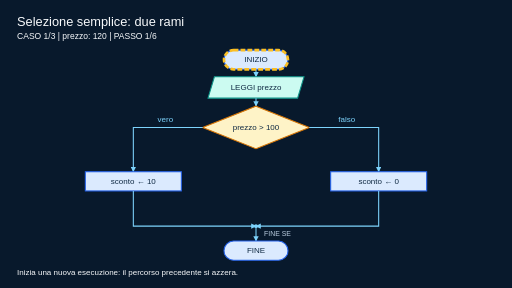
t = 0.00 s
t = 1.50 s: frame unchanged from t = 0.00 s, image omitted
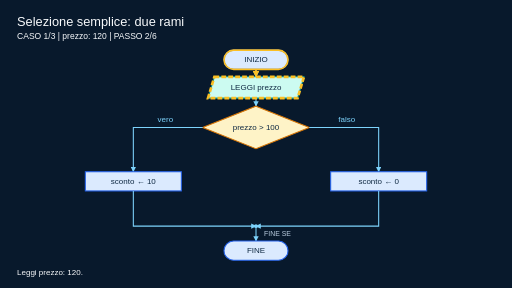
t = 3.50 s
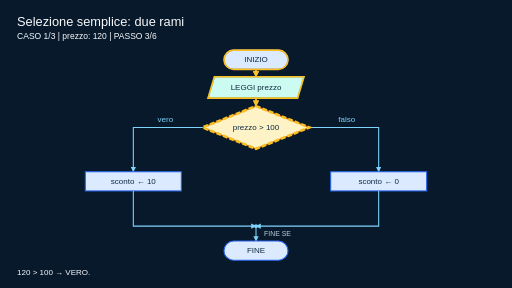
t = 5.00 s
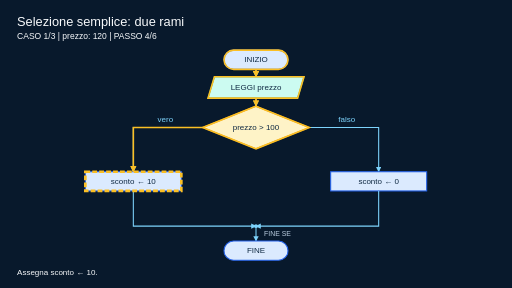
t = 6.50 s
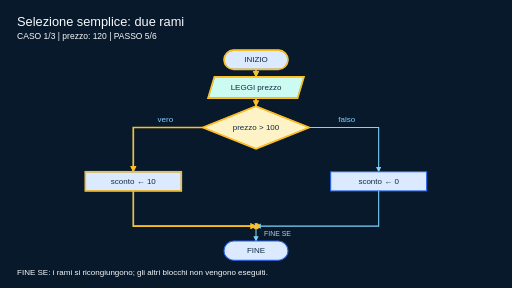
t = 8.50 s

The animated SVG that drew these frames (rendered in a browser with its animation timeline set to each time). Animation: 18 CSS @keyframes rules; frames cover the first 8.50 s, repeats indefinitely.

<?xml version='1.0' encoding='utf-8'?>
<svg xmlns="http://www.w3.org/2000/svg" viewBox="0 0 1920 1080" role="img" aria-labelledby="title desc">
  <title id="title">Selezione semplice: due rami — esecuzioni animate</title>
  <desc id="desc">Letto il prezzo, se prezzo &gt; 100 si assegna 10 a sconto, altrimenti 0. I due rami si ricongiungono prima della fine. Animazione passo per passo di tutti i rami con input concreti. Le linee dorate indicano il percorso già eseguito; il bordo tratteggiato indica il passo corrente. Ogni caso riparte da INIZIO.</desc>
  <defs>
    <style>.tpsi-line{fill:none;stroke-linecap:round;stroke-linejoin:round;stroke-width:8}.tpsi-thin{fill:none;stroke-linecap:round;stroke-linejoin:round;stroke-width:5}</style>
    <symbol id="tpsi-step" viewBox="0 0 240 180">
      <rect x="20" y="40" width="200" height="100" rx="4" fill="#dbeafe" stroke="#2563eb" stroke-width="6" />
      <path d="M58 75h124M58 105h84" stroke="#2563eb" stroke-width="6" />
    </symbol>
    <symbol id="tpsi-terminator" viewBox="0 0 240 180">
      <rect x="20" y="45" width="200" height="90" rx="45" fill="#dbeafe" stroke="#2563eb" stroke-width="6" />
    </symbol>
    <symbol id="tpsi-io" viewBox="0 0 240 180">
      <path d="M52 40h174l-38 100H14z" fill="#ccfbf1" stroke="#0d9488" stroke-width="6" />
      <path d="M65 78h112M56 103h112" stroke="#0d9488" stroke-width="6" />
    </symbol>
    <symbol id="tpsi-decision" viewBox="0 0 240 180">
      <path d="M120 12l108 78-108 78L12 90z" fill="#fef3c7" stroke="#d97706" stroke-width="6" />
      <path d="M102 62a20 20 0 1 1 30 19l-12 10v13" fill="none" stroke="#102a43" stroke-width="6" />
      <circle cx="120" cy="123" r="4" fill="#102a43" />
    </symbol>
    <symbol id="tpsi-binding" viewBox="0 0 240 180">
      <path d="M20 42h145l55 48-55 48H20z" fill="#e0f2fe" stroke="#2563eb" stroke-width="6" />
      <circle cx="181" cy="90" r="9" fill="#f8fafc" stroke="#2563eb" stroke-width="4" />
      <path d="M47 77h95M47 102h70" stroke="#2563eb" stroke-width="6" />
    </symbol>
    <symbol id="tpsi-value" viewBox="0 0 240 180">
      <rect x="42" y="30" width="156" height="120" rx="20" fill="#eef2ff" stroke="#4f46e5" stroke-width="6" />
      <circle cx="120" cy="90" r="30" fill="#c7d2fe" stroke="#4f46e5" stroke-width="5" />
    </symbol>
    <symbol id="tpsi-reference" viewBox="0 0 240 180">
      <rect x="14" y="59" width="48" height="62" rx="8" fill="#dbeafe" stroke="#2563eb" stroke-width="5" />
      <path d="M62 90h95m-20-18 20 18-20 18" fill="none" stroke="#4f46e5" stroke-width="6" />
      <rect x="173" y="40" width="52" height="100" rx="10" fill="#eef2ff" stroke="#4f46e5" stroke-width="5" />
    </symbol>
    <symbol id="tpsi-sequence" viewBox="0 0 240 180">
      <rect x="15" y="50" width="210" height="80" rx="8" fill="#eef2ff" stroke="#4f46e5" stroke-width="6" />
      <path d="M85 50v80M155 50v80" stroke="#4f46e5" stroke-width="5" />
      <circle cx="50" cy="90" r="12" fill="#818cf8" />
      <circle cx="120" cy="90" r="12" fill="#818cf8" />
      <circle cx="190" cy="90" r="12" fill="#818cf8" />
    </symbol>
    <symbol id="tpsi-tuple" viewBox="0 0 240 180">
      <path d="M35 38C8 65 8 115 35 142M205 38c27 27 27 77 0 104" fill="none" stroke="#4f46e5" stroke-width="7" />
      <rect x="54" y="60" width="54" height="60" rx="7" fill="#e0e7ff" stroke="#4f46e5" stroke-width="4" />
      <rect x="132" y="60" width="54" height="60" rx="7" fill="#e0e7ff" stroke="#4f46e5" stroke-width="4" />
      <path d="M116 118l-4 12" stroke="#4f46e5" stroke-width="5" />
    </symbol>
    <symbol id="tpsi-grid" viewBox="0 0 240 180">
      <rect x="20" y="20" width="200" height="140" rx="8" fill="#eef2ff" stroke="#4f46e5" stroke-width="6" />
      <path d="M20 90h200M87 20v140M153 20v140" stroke="#4f46e5" stroke-width="4" />
      <rect x="25" y="25" width="57" height="60" rx="4" fill="#818cf8" />
    </symbol>
    <symbol id="tpsi-set" viewBox="0 0 240 180">
      <ellipse cx="120" cy="90" rx="103" ry="73" fill="#eef2ff" stroke="#4f46e5" stroke-width="6" />
      <circle cx="71" cy="76" r="19" fill="#818cf8" />
      <rect x="121" y="49" width="35" height="35" rx="5" fill="#a5b4fc" />
      <path d="M125 106l23 32h-46z" fill="#4f46e5" />
    </symbol>
    <symbol id="tpsi-mapping" viewBox="0 0 240 180">
      <g fill="#eef2ff" stroke="#4f46e5" stroke-width="5">
        <rect x="15" y="27" width="70" height="50" rx="6" />
        <rect x="15" y="103" width="70" height="50" rx="6" />
        <rect x="155" y="27" width="70" height="50" rx="6" />
        <rect x="155" y="103" width="70" height="50" rx="6" />
      </g>
      <path d="M91 52h55m-12-12 12 12-12 12M91 128h55m-12-12 12 12-12 12" fill="none" stroke="#4f46e5" stroke-width="5" />
    </symbol>
    <symbol id="tpsi-trace" viewBox="0 0 240 180">
      <rect x="25" y="15" width="190" height="150" rx="8" fill="#f8fafc" stroke="#2563eb" stroke-width="5" />
      <path d="M25 55h190M25 93h190M25 131h190M88 15v150M153 15v150" stroke="#93c5fd" stroke-width="4" />
      <path d="M42 72h29M105 110h29M170 148h29" stroke="#2563eb" stroke-width="7" />
    </symbol>
    <symbol id="tpsi-runtime" viewBox="0 0 240 180">
      <rect x="45" y="25" width="150" height="130" rx="15" fill="#fef3c7" stroke="#d97706" stroke-width="6" />
      <path d="M105 58l45 32-45 32z" fill="#d97706" />
      <path d="M20 50h25M20 90h25M20 130h25M195 50h25M195 90h25M195 130h25" stroke="#d97706" stroke-width="6" />
    </symbol>
    <symbol id="tpsi-function" viewBox="0 0 240 180">
      <rect x="58" y="28" width="124" height="124" rx="18" fill="#ccfbf1" stroke="#0d9488" stroke-width="6" />
      <path d="M12 90h38m-12-13 12 13-12 13M190 90h38m-12-13 12 13-12 13" fill="none" stroke="#0d9488" stroke-width="6" />
      <path d="M105 55h30M120 55v70M105 125h30" stroke="#0d9488" stroke-width="6" />
    </symbol>
    <symbol id="tpsi-frame" viewBox="0 0 240 180">
      <rect x="15" y="15" width="210" height="150" rx="12" fill="#f0fdfa" stroke="#0d9488" stroke-width="6" />
      <path d="M15 52h210" stroke="#0d9488" stroke-width="5" />
      <rect x="36" y="76" width="63" height="28" rx="5" fill="#99f6e4" />
      <rect x="141" y="116" width="63" height="28" rx="5" fill="#99f6e4" />
      <path d="M103 90h61v18" fill="none" stroke="#0d9488" stroke-width="5" />
    </symbol>
    <symbol id="tpsi-contract" viewBox="0 0 240 180">
      <path d="M120 14l86 30v56c0 34-40 55-86 68-46-13-86-34-86-68V44z" fill="#ede9fe" stroke="#7c3aed" stroke-width="6" />
      <path d="M79 89l26 28 56-58" fill="none" stroke="#7c3aed" stroke-width="8" />
    </symbol>
    <symbol id="tpsi-error" viewBox="0 0 240 180">
      <path d="M120 15l107 145H13z" fill="#ffe4e6" stroke="#e11d48" stroke-width="6" />
      <path d="M120 62v49" stroke="#e11d48" stroke-width="9" stroke-linecap="round" />
      <circle cx="120" cy="133" r="6" fill="#e11d48" />
    </symbol>
    <symbol id="tpsi-path" viewBox="0 0 240 180">
      <path d="M20 50V27h75l20 23h105v108H20z" fill="#fef3c7" stroke="#d97706" stroke-width="6" />
      <path d="M48 82h45v43h84m-16-15 16 15-16 15" fill="none" stroke="#d97706" stroke-width="6" />
    </symbol>
    <symbol id="tpsi-class" viewBox="0 0 240 180">
      <rect x="25" y="15" width="190" height="150" rx="6" fill="#dbeafe" stroke="#2563eb" stroke-width="6" />
      <path d="M25 60h190M25 113h190" stroke="#2563eb" stroke-width="4" />
      <path d="M62 37h116M49 85h78M49 139h115" stroke="#2563eb" stroke-width="6" />
    </symbol>
    <symbol id="tpsi-instance" viewBox="0 0 240 180">
      <rect x="25" y="15" width="190" height="150" rx="24" fill="#eef2ff" stroke="#4f46e5" stroke-width="6" />
      <path d="M55 46h130M55 54h130M25 72h190" stroke="#4f46e5" stroke-width="4" />
      <rect x="51" y="95" width="51" height="40" rx="6" fill="#a5b4fc" />
      <rect x="138" y="95" width="51" height="40" rx="6" fill="#818cf8" />
    </symbol>
    <symbol id="tpsi-document" viewBox="0 0 280 340">
      <path d="M35 10h140l70 70v250H35z" fill="#f8fafc" stroke="#94a3b8" stroke-width="6" />
      <path d="M175 10v70h70" fill="#dbeafe" stroke="#94a3b8" stroke-width="6" />
      <path d="M72 130h136M72 174h136M72 218h105M72 262h120" class="tpsi-thin" stroke="#64748b" />
    </symbol>
    <symbol id="tpsi-terminal" viewBox="0 0 420 280">
      <rect x="10" y="15" width="400" height="250" rx="24" fill="#111827" stroke="#64748b" stroke-width="6" />
      <path d="M10 60h400" stroke="#64748b" stroke-width="5" />
      <circle cx="38" cy="38" r="8" fill="#ef4444" />
      <circle cx="64" cy="38" r="8" fill="#f59e0b" />
      <circle cx="90" cy="38" r="8" fill="#22c55e" />
      <path d="M65 115l38 32-38 32M129 185h95" class="tpsi-line" stroke="#a7f3d0" />
    </symbol>
    <symbol id="tpsi-repository" viewBox="0 0 360 280">
      <rect x="45" y="32" width="270" height="64" rx="14" fill="#d1fae5" stroke="#34d399" stroke-width="5" />
      <rect x="45" y="108" width="270" height="64" rx="14" fill="#a7f3d0" stroke="#10b981" stroke-width="5" />
      <rect x="45" y="184" width="270" height="64" rx="14" fill="#6ee7b7" stroke="#059669" stroke-width="5" />
      <path d="M82 64h196M82 140h196M82 216h196" class="tpsi-thin" stroke="#065f46" />
    </symbol>
    <symbol id="tpsi-test" viewBox="0 0 300 320">
      <path d="M108 20h84M126 20v89L55 261a27 27 0 0 0 25 39h140a27 27 0 0 0 25-39l-71-152V20" fill="#ede9fe" stroke="#7c3aed" stroke-width="7" stroke-linecap="round" stroke-linejoin="round" />
      <path d="M83 238h134" stroke="#a78bfa" stroke-width="45" stroke-linecap="round" opacity=".7" />
      <path d="M106 220l31 31 66-76" class="tpsi-line" stroke="#16a34a" />
    </symbol>
  </defs>
  <defs>
    <marker id="flow-arrow" viewBox="0 0 10 10" refX="9" refY="5" markerWidth="5" markerHeight="5" orient="auto-start-reverse">
      <path d="M0 0 L10 5 L0 10 Z" fill="#7dd3fc" />
    </marker>
  </defs>
  <rect width="1920" height="1080" fill="#08192c" />
  <g font-family="Arial, sans-serif">
    <text x="64" y="96" text-anchor="start" font-size="48" fill="#f8fafc">Selezione semplice: due rami</text>
    <text x="64" y="148" text-anchor="start" font-size="28" fill="#b9ccdf" class="static-caption">Un solo confronto decide quale assegnamento eseguire.</text>
    <rect x="840.0" y="188" width="240" height="72" rx="36" fill="#dbeafe" stroke="#2563eb" stroke-width="4" id="node-start" />
    <text x="960" y="234" text-anchor="middle" font-size="30" fill="#102a43">INIZIO</text>
    <path d="M960 260 V288" fill="none" stroke="#7dd3fc" stroke-width="4" marker-end="url(#flow-arrow)" id="edge-start-read" />
    <path d="M804.0 288 H1140.0 L1116.0 368 H780.0 Z" fill="#ccfbf1" stroke="#0d9488" stroke-width="4" id="node-read" />
    <text x="960" y="338" text-anchor="middle" font-size="30" fill="#102a43">LEGGI prezzo</text>
    <path d="M960 368 V398" fill="none" stroke="#7dd3fc" stroke-width="4" marker-end="url(#flow-arrow)" id="edge-read-test" />
    <path d="M960 398 L1160 478 L960 558 L760 478 Z" fill="#fef3c7" stroke="#d97706" stroke-width="4" id="node-test-1" />
    <text x="960" y="488" text-anchor="middle" font-size="30" fill="#102a43">prezzo &gt; 100</text>
    <path d="M760 478 H500 V644" fill="none" stroke="#7dd3fc" stroke-width="4" marker-end="url(#flow-arrow)" id="edge-test-1-true" />
    <text x="620" y="456" text-anchor="middle" font-size="30" fill="#7dd3fc">vero</text>
    <path d="M1160 478 H1420 V644" fill="none" stroke="#7dd3fc" stroke-width="4" marker-end="url(#flow-arrow)" id="edge-test-1-false" />
    <text x="1300" y="456" text-anchor="middle" font-size="30" fill="#7dd3fc">falso</text>
    <rect x="320.0" y="644" width="360" height="72" rx="0" fill="#dbeafe" stroke="#2563eb" stroke-width="4" id="node-output-1" />
    <text x="500" y="690" text-anchor="middle" font-size="30" fill="#102a43">sconto ← 10</text>
    <rect x="1240.0" y="644" width="360" height="72" rx="0" fill="#dbeafe" stroke="#2563eb" stroke-width="4" id="node-output-2" />
    <text x="1420" y="690" text-anchor="middle" font-size="30" fill="#102a43">sconto ← 0</text>
    <path d="M500 716 V848 H960" fill="none" stroke="#7dd3fc" stroke-width="4" marker-end="url(#flow-arrow)" id="edge-output-1-merge" />
    <path d="M1420 716 V848 H960" fill="none" stroke="#7dd3fc" stroke-width="4" marker-end="url(#flow-arrow)" id="edge-output-2-merge" />
    <circle cx="960" cy="848" r="7" fill="#7dd3fc" id="node-merge" />
    <text x="990" y="884" text-anchor="start" font-size="26" fill="#b9ccdf">FINE SE</text>
    <path d="M960 848 V904" fill="none" stroke="#7dd3fc" stroke-width="4" marker-end="url(#flow-arrow)" id="edge-merge-end" />
    <rect x="840.0" y="904" width="240" height="72" rx="36" fill="#dbeafe" stroke="#2563eb" stroke-width="4" id="node-end" />
    <text x="960" y="950" text-anchor="middle" font-size="30" fill="#102a43">FINE</text>
    <text x="64" y="1032" text-anchor="start" font-size="28" fill="#b9ccdf" class="static-caption">Frecce = flusso di esecuzione. Il punto di ricongiungimento corrisponde a FINE SE.</text>
  </g>
  <defs>
    <marker id="trace-arrow" viewBox="0 0 10 10" refX="9" refY="5" markerWidth="4" markerHeight="4" orient="auto">
      <path d="M0 0 L10 5 L0 10 Z" fill="#fbbf24" />
    </marker>
  </defs>
  <g id="trace-0" class="trace-frame" data-case="1" data-step="start">
    <text x="64" y="148" font-size="32" font-family="Arial, sans-serif" fill="#f8fafc">CASO 1/3  |  prezzo: 120  |  PASSO 1/6</text>
    <text x="64" y="1032" font-size="30" font-family="Arial, sans-serif" fill="#f8fafc">Inizia una nuova esecuzione: il percorso precedente si azzera.</text>
    <rect x="840.0" y="188" width="240" height="72" rx="36" fill="none" stroke="#fbbf24" stroke-width="10" stroke-dasharray="18 8" />
  </g>
  <g id="trace-1" class="trace-frame" data-case="1" data-step="read">
    <text x="64" y="148" font-size="32" font-family="Arial, sans-serif" fill="#f8fafc">CASO 1/3  |  prezzo: 120  |  PASSO 2/6</text>
    <text x="64" y="1032" font-size="30" font-family="Arial, sans-serif" fill="#f8fafc">Leggi prezzo: 120.</text>
    <rect x="840.0" y="188" width="240" height="72" rx="36" fill="none" stroke="#fbbf24" stroke-width="6" />
    <path d="M960 260 V288" fill="none" stroke="#fbbf24" stroke-width="6" marker-end="url(#trace-arrow)" />
    <path d="M804.0 288 H1140.0 L1116.0 368 H780.0 Z" fill="none" stroke="#fbbf24" stroke-width="10" stroke-dasharray="18 8" />
  </g>
  <g id="trace-2" class="trace-frame" data-case="1" data-step="test-1">
    <text x="64" y="148" font-size="32" font-family="Arial, sans-serif" fill="#f8fafc">CASO 1/3  |  prezzo: 120  |  PASSO 3/6</text>
    <text x="64" y="1032" font-size="30" font-family="Arial, sans-serif" fill="#f8fafc">120 &gt; 100 → VERO.</text>
    <rect x="840.0" y="188" width="240" height="72" rx="36" fill="none" stroke="#fbbf24" stroke-width="6" />
    <path d="M960 260 V288" fill="none" stroke="#fbbf24" stroke-width="6" marker-end="url(#trace-arrow)" />
    <path d="M804.0 288 H1140.0 L1116.0 368 H780.0 Z" fill="none" stroke="#fbbf24" stroke-width="6" />
    <path d="M960 368 V398" fill="none" stroke="#fbbf24" stroke-width="6" marker-end="url(#trace-arrow)" />
    <path d="M960 398 L1160 478 L960 558 L760 478 Z" fill="none" stroke="#fbbf24" stroke-width="10" stroke-dasharray="18 8" />
  </g>
  <g id="trace-3" class="trace-frame" data-case="1" data-step="output-1">
    <text x="64" y="148" font-size="32" font-family="Arial, sans-serif" fill="#f8fafc">CASO 1/3  |  prezzo: 120  |  PASSO 4/6</text>
    <text x="64" y="1032" font-size="30" font-family="Arial, sans-serif" fill="#f8fafc">Assegna sconto ← 10.</text>
    <rect x="840.0" y="188" width="240" height="72" rx="36" fill="none" stroke="#fbbf24" stroke-width="6" />
    <path d="M960 260 V288" fill="none" stroke="#fbbf24" stroke-width="6" marker-end="url(#trace-arrow)" />
    <path d="M804.0 288 H1140.0 L1116.0 368 H780.0 Z" fill="none" stroke="#fbbf24" stroke-width="6" />
    <path d="M960 368 V398" fill="none" stroke="#fbbf24" stroke-width="6" marker-end="url(#trace-arrow)" />
    <path d="M960 398 L1160 478 L960 558 L760 478 Z" fill="none" stroke="#fbbf24" stroke-width="6" />
    <path d="M760 478 H500 V644" fill="none" stroke="#fbbf24" stroke-width="6" marker-end="url(#trace-arrow)" />
    <rect x="320.0" y="644" width="360" height="72" rx="0" fill="none" stroke="#fbbf24" stroke-width="10" stroke-dasharray="18 8" />
  </g>
  <g id="trace-4" class="trace-frame" data-case="1" data-step="merge">
    <text x="64" y="148" font-size="32" font-family="Arial, sans-serif" fill="#f8fafc">CASO 1/3  |  prezzo: 120  |  PASSO 5/6</text>
    <text x="64" y="1032" font-size="30" font-family="Arial, sans-serif" fill="#f8fafc">FINE SE: i rami si ricongiungono; gli altri blocchi non vengono eseguiti.</text>
    <rect x="840.0" y="188" width="240" height="72" rx="36" fill="none" stroke="#fbbf24" stroke-width="6" />
    <path d="M960 260 V288" fill="none" stroke="#fbbf24" stroke-width="6" marker-end="url(#trace-arrow)" />
    <path d="M804.0 288 H1140.0 L1116.0 368 H780.0 Z" fill="none" stroke="#fbbf24" stroke-width="6" />
    <path d="M960 368 V398" fill="none" stroke="#fbbf24" stroke-width="6" marker-end="url(#trace-arrow)" />
    <path d="M960 398 L1160 478 L960 558 L760 478 Z" fill="none" stroke="#fbbf24" stroke-width="6" />
    <path d="M760 478 H500 V644" fill="none" stroke="#fbbf24" stroke-width="6" marker-end="url(#trace-arrow)" />
    <rect x="320.0" y="644" width="360" height="72" rx="0" fill="none" stroke="#fbbf24" stroke-width="6" />
    <path d="M500 716 V848 H960" fill="none" stroke="#fbbf24" stroke-width="6" marker-end="url(#trace-arrow)" />
    <circle cx="960" cy="848" r="7" fill="none" stroke="#fbbf24" stroke-width="10" stroke-dasharray="18 8" />
  </g>
  <g id="trace-5" class="trace-frame" data-case="1" data-step="end">
    <text x="64" y="148" font-size="32" font-family="Arial, sans-serif" fill="#f8fafc">CASO 1/3  |  prezzo: 120  |  PASSO 6/6</text>
    <text x="64" y="1032" font-size="30" font-family="Arial, sans-serif" fill="#f8fafc">Fine di questa esecuzione. Assegna sconto ← 10.</text>
    <rect x="840.0" y="188" width="240" height="72" rx="36" fill="none" stroke="#fbbf24" stroke-width="6" />
    <path d="M960 260 V288" fill="none" stroke="#fbbf24" stroke-width="6" marker-end="url(#trace-arrow)" />
    <path d="M804.0 288 H1140.0 L1116.0 368 H780.0 Z" fill="none" stroke="#fbbf24" stroke-width="6" />
    <path d="M960 368 V398" fill="none" stroke="#fbbf24" stroke-width="6" marker-end="url(#trace-arrow)" />
    <path d="M960 398 L1160 478 L960 558 L760 478 Z" fill="none" stroke="#fbbf24" stroke-width="6" />
    <path d="M760 478 H500 V644" fill="none" stroke="#fbbf24" stroke-width="6" marker-end="url(#trace-arrow)" />
    <rect x="320.0" y="644" width="360" height="72" rx="0" fill="none" stroke="#fbbf24" stroke-width="6" />
    <path d="M500 716 V848 H960" fill="none" stroke="#fbbf24" stroke-width="6" marker-end="url(#trace-arrow)" />
    <circle cx="960" cy="848" r="7" fill="none" stroke="#fbbf24" stroke-width="6" />
    <path d="M960 848 V904" fill="none" stroke="#fbbf24" stroke-width="6" marker-end="url(#trace-arrow)" />
    <rect x="840.0" y="904" width="240" height="72" rx="36" fill="none" stroke="#fbbf24" stroke-width="10" stroke-dasharray="18 8" />
  </g>
  <g id="trace-6" class="trace-frame" data-case="2" data-step="start">
    <text x="64" y="148" font-size="32" font-family="Arial, sans-serif" fill="#f8fafc">CASO 2/3  |  prezzo: 80  |  PASSO 1/6</text>
    <text x="64" y="1032" font-size="30" font-family="Arial, sans-serif" fill="#f8fafc">Inizia una nuova esecuzione: il percorso precedente si azzera.</text>
    <rect x="840.0" y="188" width="240" height="72" rx="36" fill="none" stroke="#fbbf24" stroke-width="10" stroke-dasharray="18 8" />
  </g>
  <g id="trace-7" class="trace-frame" data-case="2" data-step="read">
    <text x="64" y="148" font-size="32" font-family="Arial, sans-serif" fill="#f8fafc">CASO 2/3  |  prezzo: 80  |  PASSO 2/6</text>
    <text x="64" y="1032" font-size="30" font-family="Arial, sans-serif" fill="#f8fafc">Leggi prezzo: 80.</text>
    <rect x="840.0" y="188" width="240" height="72" rx="36" fill="none" stroke="#fbbf24" stroke-width="6" />
    <path d="M960 260 V288" fill="none" stroke="#fbbf24" stroke-width="6" marker-end="url(#trace-arrow)" />
    <path d="M804.0 288 H1140.0 L1116.0 368 H780.0 Z" fill="none" stroke="#fbbf24" stroke-width="10" stroke-dasharray="18 8" />
  </g>
  <g id="trace-8" class="trace-frame" data-case="2" data-step="test-1">
    <text x="64" y="148" font-size="32" font-family="Arial, sans-serif" fill="#f8fafc">CASO 2/3  |  prezzo: 80  |  PASSO 3/6</text>
    <text x="64" y="1032" font-size="30" font-family="Arial, sans-serif" fill="#f8fafc">80 &gt; 100 → FALSO.</text>
    <rect x="840.0" y="188" width="240" height="72" rx="36" fill="none" stroke="#fbbf24" stroke-width="6" />
    <path d="M960 260 V288" fill="none" stroke="#fbbf24" stroke-width="6" marker-end="url(#trace-arrow)" />
    <path d="M804.0 288 H1140.0 L1116.0 368 H780.0 Z" fill="none" stroke="#fbbf24" stroke-width="6" />
    <path d="M960 368 V398" fill="none" stroke="#fbbf24" stroke-width="6" marker-end="url(#trace-arrow)" />
    <path d="M960 398 L1160 478 L960 558 L760 478 Z" fill="none" stroke="#fbbf24" stroke-width="10" stroke-dasharray="18 8" />
  </g>
  <g id="trace-9" class="trace-frame" data-case="2" data-step="output-2">
    <text x="64" y="148" font-size="32" font-family="Arial, sans-serif" fill="#f8fafc">CASO 2/3  |  prezzo: 80  |  PASSO 4/6</text>
    <text x="64" y="1032" font-size="30" font-family="Arial, sans-serif" fill="#f8fafc">Assegna sconto ← 0.</text>
    <rect x="840.0" y="188" width="240" height="72" rx="36" fill="none" stroke="#fbbf24" stroke-width="6" />
    <path d="M960 260 V288" fill="none" stroke="#fbbf24" stroke-width="6" marker-end="url(#trace-arrow)" />
    <path d="M804.0 288 H1140.0 L1116.0 368 H780.0 Z" fill="none" stroke="#fbbf24" stroke-width="6" />
    <path d="M960 368 V398" fill="none" stroke="#fbbf24" stroke-width="6" marker-end="url(#trace-arrow)" />
    <path d="M960 398 L1160 478 L960 558 L760 478 Z" fill="none" stroke="#fbbf24" stroke-width="6" />
    <path d="M1160 478 H1420 V644" fill="none" stroke="#fbbf24" stroke-width="6" marker-end="url(#trace-arrow)" />
    <rect x="1240.0" y="644" width="360" height="72" rx="0" fill="none" stroke="#fbbf24" stroke-width="10" stroke-dasharray="18 8" />
  </g>
  <g id="trace-10" class="trace-frame" data-case="2" data-step="merge">
    <text x="64" y="148" font-size="32" font-family="Arial, sans-serif" fill="#f8fafc">CASO 2/3  |  prezzo: 80  |  PASSO 5/6</text>
    <text x="64" y="1032" font-size="30" font-family="Arial, sans-serif" fill="#f8fafc">FINE SE: i rami si ricongiungono; gli altri blocchi non vengono eseguiti.</text>
    <rect x="840.0" y="188" width="240" height="72" rx="36" fill="none" stroke="#fbbf24" stroke-width="6" />
    <path d="M960 260 V288" fill="none" stroke="#fbbf24" stroke-width="6" marker-end="url(#trace-arrow)" />
    <path d="M804.0 288 H1140.0 L1116.0 368 H780.0 Z" fill="none" stroke="#fbbf24" stroke-width="6" />
    <path d="M960 368 V398" fill="none" stroke="#fbbf24" stroke-width="6" marker-end="url(#trace-arrow)" />
    <path d="M960 398 L1160 478 L960 558 L760 478 Z" fill="none" stroke="#fbbf24" stroke-width="6" />
    <path d="M1160 478 H1420 V644" fill="none" stroke="#fbbf24" stroke-width="6" marker-end="url(#trace-arrow)" />
    <rect x="1240.0" y="644" width="360" height="72" rx="0" fill="none" stroke="#fbbf24" stroke-width="6" />
    <path d="M1420 716 V848 H960" fill="none" stroke="#fbbf24" stroke-width="6" marker-end="url(#trace-arrow)" />
    <circle cx="960" cy="848" r="7" fill="none" stroke="#fbbf24" stroke-width="10" stroke-dasharray="18 8" />
  </g>
  <g id="trace-11" class="trace-frame" data-case="2" data-step="end">
    <text x="64" y="148" font-size="32" font-family="Arial, sans-serif" fill="#f8fafc">CASO 2/3  |  prezzo: 80  |  PASSO 6/6</text>
    <text x="64" y="1032" font-size="30" font-family="Arial, sans-serif" fill="#f8fafc">Fine di questa esecuzione. Assegna sconto ← 0.</text>
    <rect x="840.0" y="188" width="240" height="72" rx="36" fill="none" stroke="#fbbf24" stroke-width="6" />
    <path d="M960 260 V288" fill="none" stroke="#fbbf24" stroke-width="6" marker-end="url(#trace-arrow)" />
    <path d="M804.0 288 H1140.0 L1116.0 368 H780.0 Z" fill="none" stroke="#fbbf24" stroke-width="6" />
    <path d="M960 368 V398" fill="none" stroke="#fbbf24" stroke-width="6" marker-end="url(#trace-arrow)" />
    <path d="M960 398 L1160 478 L960 558 L760 478 Z" fill="none" stroke="#fbbf24" stroke-width="6" />
    <path d="M1160 478 H1420 V644" fill="none" stroke="#fbbf24" stroke-width="6" marker-end="url(#trace-arrow)" />
    <rect x="1240.0" y="644" width="360" height="72" rx="0" fill="none" stroke="#fbbf24" stroke-width="6" />
    <path d="M1420 716 V848 H960" fill="none" stroke="#fbbf24" stroke-width="6" marker-end="url(#trace-arrow)" />
    <circle cx="960" cy="848" r="7" fill="none" stroke="#fbbf24" stroke-width="6" />
    <path d="M960 848 V904" fill="none" stroke="#fbbf24" stroke-width="6" marker-end="url(#trace-arrow)" />
    <rect x="840.0" y="904" width="240" height="72" rx="36" fill="none" stroke="#fbbf24" stroke-width="10" stroke-dasharray="18 8" />
  </g>
  <g id="trace-12" class="trace-frame" data-case="3" data-step="start">
    <text x="64" y="148" font-size="32" font-family="Arial, sans-serif" fill="#f8fafc">CASO 3/3  |  prezzo: 100  |  PASSO 1/6</text>
    <text x="64" y="1032" font-size="30" font-family="Arial, sans-serif" fill="#f8fafc">Inizia una nuova esecuzione: il percorso precedente si azzera.</text>
    <rect x="840.0" y="188" width="240" height="72" rx="36" fill="none" stroke="#fbbf24" stroke-width="10" stroke-dasharray="18 8" />
  </g>
  <g id="trace-13" class="trace-frame" data-case="3" data-step="read">
    <text x="64" y="148" font-size="32" font-family="Arial, sans-serif" fill="#f8fafc">CASO 3/3  |  prezzo: 100  |  PASSO 2/6</text>
    <text x="64" y="1032" font-size="30" font-family="Arial, sans-serif" fill="#f8fafc">Leggi prezzo: 100.</text>
    <rect x="840.0" y="188" width="240" height="72" rx="36" fill="none" stroke="#fbbf24" stroke-width="6" />
    <path d="M960 260 V288" fill="none" stroke="#fbbf24" stroke-width="6" marker-end="url(#trace-arrow)" />
    <path d="M804.0 288 H1140.0 L1116.0 368 H780.0 Z" fill="none" stroke="#fbbf24" stroke-width="10" stroke-dasharray="18 8" />
  </g>
  <g id="trace-14" class="trace-frame" data-case="3" data-step="test-1">
    <text x="64" y="148" font-size="32" font-family="Arial, sans-serif" fill="#f8fafc">CASO 3/3  |  prezzo: 100  |  PASSO 3/6</text>
    <text x="64" y="1032" font-size="30" font-family="Arial, sans-serif" fill="#f8fafc">100 &gt; 100 → FALSO.</text>
    <rect x="840.0" y="188" width="240" height="72" rx="36" fill="none" stroke="#fbbf24" stroke-width="6" />
    <path d="M960 260 V288" fill="none" stroke="#fbbf24" stroke-width="6" marker-end="url(#trace-arrow)" />
    <path d="M804.0 288 H1140.0 L1116.0 368 H780.0 Z" fill="none" stroke="#fbbf24" stroke-width="6" />
    <path d="M960 368 V398" fill="none" stroke="#fbbf24" stroke-width="6" marker-end="url(#trace-arrow)" />
    <path d="M960 398 L1160 478 L960 558 L760 478 Z" fill="none" stroke="#fbbf24" stroke-width="10" stroke-dasharray="18 8" />
  </g>
  <g id="trace-15" class="trace-frame" data-case="3" data-step="output-2">
    <text x="64" y="148" font-size="32" font-family="Arial, sans-serif" fill="#f8fafc">CASO 3/3  |  prezzo: 100  |  PASSO 4/6</text>
    <text x="64" y="1032" font-size="30" font-family="Arial, sans-serif" fill="#f8fafc">Assegna sconto ← 0.</text>
    <rect x="840.0" y="188" width="240" height="72" rx="36" fill="none" stroke="#fbbf24" stroke-width="6" />
    <path d="M960 260 V288" fill="none" stroke="#fbbf24" stroke-width="6" marker-end="url(#trace-arrow)" />
    <path d="M804.0 288 H1140.0 L1116.0 368 H780.0 Z" fill="none" stroke="#fbbf24" stroke-width="6" />
    <path d="M960 368 V398" fill="none" stroke="#fbbf24" stroke-width="6" marker-end="url(#trace-arrow)" />
    <path d="M960 398 L1160 478 L960 558 L760 478 Z" fill="none" stroke="#fbbf24" stroke-width="6" />
    <path d="M1160 478 H1420 V644" fill="none" stroke="#fbbf24" stroke-width="6" marker-end="url(#trace-arrow)" />
    <rect x="1240.0" y="644" width="360" height="72" rx="0" fill="none" stroke="#fbbf24" stroke-width="10" stroke-dasharray="18 8" />
  </g>
  <g id="trace-16" class="trace-frame" data-case="3" data-step="merge">
    <text x="64" y="148" font-size="32" font-family="Arial, sans-serif" fill="#f8fafc">CASO 3/3  |  prezzo: 100  |  PASSO 5/6</text>
    <text x="64" y="1032" font-size="30" font-family="Arial, sans-serif" fill="#f8fafc">FINE SE: i rami si ricongiungono; gli altri blocchi non vengono eseguiti.</text>
    <rect x="840.0" y="188" width="240" height="72" rx="36" fill="none" stroke="#fbbf24" stroke-width="6" />
    <path d="M960 260 V288" fill="none" stroke="#fbbf24" stroke-width="6" marker-end="url(#trace-arrow)" />
    <path d="M804.0 288 H1140.0 L1116.0 368 H780.0 Z" fill="none" stroke="#fbbf24" stroke-width="6" />
    <path d="M960 368 V398" fill="none" stroke="#fbbf24" stroke-width="6" marker-end="url(#trace-arrow)" />
    <path d="M960 398 L1160 478 L960 558 L760 478 Z" fill="none" stroke="#fbbf24" stroke-width="6" />
    <path d="M1160 478 H1420 V644" fill="none" stroke="#fbbf24" stroke-width="6" marker-end="url(#trace-arrow)" />
    <rect x="1240.0" y="644" width="360" height="72" rx="0" fill="none" stroke="#fbbf24" stroke-width="6" />
    <path d="M1420 716 V848 H960" fill="none" stroke="#fbbf24" stroke-width="6" marker-end="url(#trace-arrow)" />
    <circle cx="960" cy="848" r="7" fill="none" stroke="#fbbf24" stroke-width="10" stroke-dasharray="18 8" />
  </g>
  <g id="trace-17" class="trace-frame" data-case="3" data-step="end">
    <text x="64" y="148" font-size="32" font-family="Arial, sans-serif" fill="#f8fafc">CASO 3/3  |  prezzo: 100  |  PASSO 6/6</text>
    <text x="64" y="1032" font-size="30" font-family="Arial, sans-serif" fill="#f8fafc">Fine di questa esecuzione. Assegna sconto ← 0.</text>
    <rect x="840.0" y="188" width="240" height="72" rx="36" fill="none" stroke="#fbbf24" stroke-width="6" />
    <path d="M960 260 V288" fill="none" stroke="#fbbf24" stroke-width="6" marker-end="url(#trace-arrow)" />
    <path d="M804.0 288 H1140.0 L1116.0 368 H780.0 Z" fill="none" stroke="#fbbf24" stroke-width="6" />
    <path d="M960 368 V398" fill="none" stroke="#fbbf24" stroke-width="6" marker-end="url(#trace-arrow)" />
    <path d="M960 398 L1160 478 L960 558 L760 478 Z" fill="none" stroke="#fbbf24" stroke-width="6" />
    <path d="M1160 478 H1420 V644" fill="none" stroke="#fbbf24" stroke-width="6" marker-end="url(#trace-arrow)" />
    <rect x="1240.0" y="644" width="360" height="72" rx="0" fill="none" stroke="#fbbf24" stroke-width="6" />
    <path d="M1420 716 V848 H960" fill="none" stroke="#fbbf24" stroke-width="6" marker-end="url(#trace-arrow)" />
    <circle cx="960" cy="848" r="7" fill="none" stroke="#fbbf24" stroke-width="6" />
    <path d="M960 848 V904" fill="none" stroke="#fbbf24" stroke-width="6" marker-end="url(#trace-arrow)" />
    <rect x="840.0" y="904" width="240" height="72" rx="36" fill="none" stroke="#fbbf24" stroke-width="10" stroke-dasharray="18 8" />
  </g>
  <style>.trace-frame { visibility: hidden; }
@media (prefers-reduced-motion: no-preference) {
.static-caption { visibility: hidden; }
#trace-0 { animation: frame-0 36s step-end infinite; }
@keyframes frame-0 { 0.00000000% { visibility: visible; } 5.55555556% { visibility: hidden; } 100% { visibility: hidden; } }
#trace-1 { animation: frame-1 36s step-end infinite; }
@keyframes frame-1 { 0% { visibility: hidden; } 5.55555556% { visibility: visible; } 11.11111111% { visibility: hidden; } 100% { visibility: hidden; } }
#trace-2 { animation: frame-2 36s step-end infinite; }
@keyframes frame-2 { 0% { visibility: hidden; } 11.11111111% { visibility: visible; } 16.66666667% { visibility: hidden; } 100% { visibility: hidden; } }
#trace-3 { animation: frame-3 36s step-end infinite; }
@keyframes frame-3 { 0% { visibility: hidden; } 16.66666667% { visibility: visible; } 22.22222222% { visibility: hidden; } 100% { visibility: hidden; } }
#trace-4 { animation: frame-4 36s step-end infinite; }
@keyframes frame-4 { 0% { visibility: hidden; } 22.22222222% { visibility: visible; } 27.77777778% { visibility: hidden; } 100% { visibility: hidden; } }
#trace-5 { animation: frame-5 36s step-end infinite; }
@keyframes frame-5 { 0% { visibility: hidden; } 27.77777778% { visibility: visible; } 33.33333333% { visibility: hidden; } 100% { visibility: hidden; } }
#trace-6 { animation: frame-6 36s step-end infinite; }
@keyframes frame-6 { 0% { visibility: hidden; } 33.33333333% { visibility: visible; } 38.88888889% { visibility: hidden; } 100% { visibility: hidden; } }
#trace-7 { animation: frame-7 36s step-end infinite; }
@keyframes frame-7 { 0% { visibility: hidden; } 38.88888889% { visibility: visible; } 44.44444444% { visibility: hidden; } 100% { visibility: hidden; } }
#trace-8 { animation: frame-8 36s step-end infinite; }
@keyframes frame-8 { 0% { visibility: hidden; } 44.44444444% { visibility: visible; } 50.00000000% { visibility: hidden; } 100% { visibility: hidden; } }
#trace-9 { animation: frame-9 36s step-end infinite; }
@keyframes frame-9 { 0% { visibility: hidden; } 50.00000000% { visibility: visible; } 55.55555556% { visibility: hidden; } 100% { visibility: hidden; } }
#trace-10 { animation: frame-10 36s step-end infinite; }
@keyframes frame-10 { 0% { visibility: hidden; } 55.55555556% { visibility: visible; } 61.11111111% { visibility: hidden; } 100% { visibility: hidden; } }
#trace-11 { animation: frame-11 36s step-end infinite; }
@keyframes frame-11 { 0% { visibility: hidden; } 61.11111111% { visibility: visible; } 66.66666667% { visibility: hidden; } 100% { visibility: hidden; } }
#trace-12 { animation: frame-12 36s step-end infinite; }
@keyframes frame-12 { 0% { visibility: hidden; } 66.66666667% { visibility: visible; } 72.22222222% { visibility: hidden; } 100% { visibility: hidden; } }
#trace-13 { animation: frame-13 36s step-end infinite; }
@keyframes frame-13 { 0% { visibility: hidden; } 72.22222222% { visibility: visible; } 77.77777778% { visibility: hidden; } 100% { visibility: hidden; } }
#trace-14 { animation: frame-14 36s step-end infinite; }
@keyframes frame-14 { 0% { visibility: hidden; } 77.77777778% { visibility: visible; } 83.33333333% { visibility: hidden; } 100% { visibility: hidden; } }
#trace-15 { animation: frame-15 36s step-end infinite; }
@keyframes frame-15 { 0% { visibility: hidden; } 83.33333333% { visibility: visible; } 88.88888889% { visibility: hidden; } 100% { visibility: hidden; } }
#trace-16 { animation: frame-16 36s step-end infinite; }
@keyframes frame-16 { 0% { visibility: hidden; } 88.88888889% { visibility: visible; } 94.44444444% { visibility: hidden; } 100% { visibility: hidden; } }
#trace-17 { animation: frame-17 36s step-end infinite; }
@keyframes frame-17 { 0% { visibility: hidden; } 94.44444444% { visibility: visible; } 100.00000000% { visibility: hidden; } }
}</style>
</svg>
